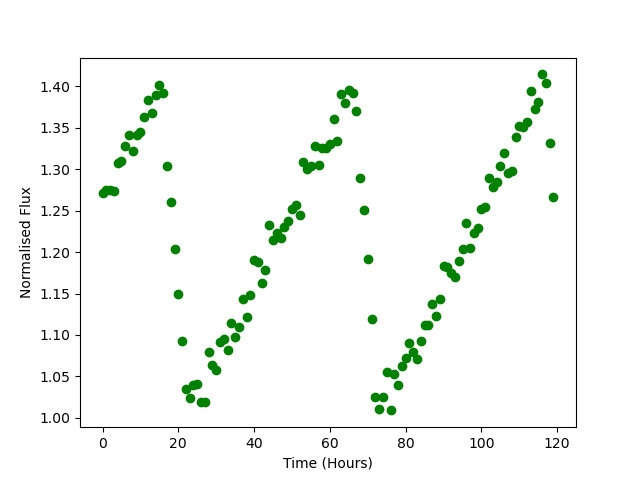

The data file committed next to this chart (first rows):
Time, Flux
0.0, 1.272
1.0, 1.275
2.0, 1.275
3.0, 1.274
4.0, 1.307
5.0, 1.31
6.0, 1.329
7.0, 1.341
8.0, 1.322
9.0, 1.341
10.0, 1.344
11.0, 1.363
12.0, 1.383
13.0, 1.368
14.0, 1.389
15.0, 1.401
16.0, 1.392
17.0, 1.304
18.0, 1.261
19.0, 1.203
20.0, 1.149
21.0, 1.093
22.0, 1.035
23.0, 1.024
24.0, 1.04
25.0, 1.04
26.0, 1.019
27.0, 1.019
28.0, 1.079
29.0, 1.064
30.0, 1.058
31.0, 1.091
32.0, 1.095
33.0, 1.082
34.0, 1.115
35.0, 1.098
36.0, 1.109
37.0, 1.143
38.0, 1.121
39.0, 1.148
40.0, 1.191
41.0, 1.188
42.0, 1.163
43.0, 1.178
44.0, 1.232
45.0, 1.215
46.0, 1.223
47.0, 1.217
48.0, 1.231
49.0, 1.238
50.0, 1.252
51.0, 1.256
52.0, 1.245
53.0, 1.308
54.0, 1.3
55.0, 1.304
56.0, 1.328
57.0, 1.305
58.0, 1.325
59.0, 1.325
... 60 more rows
